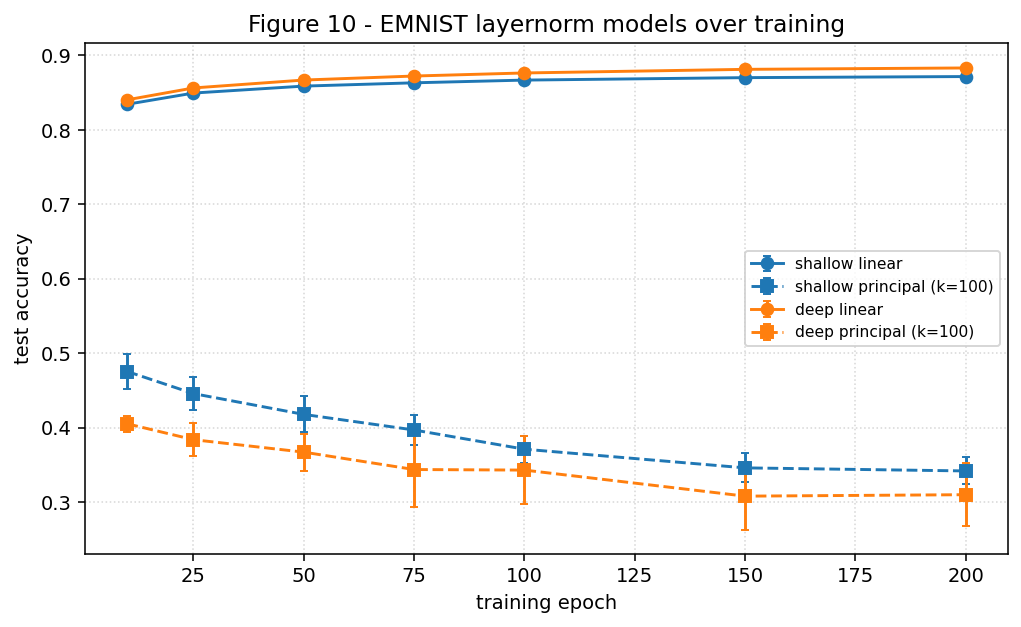

The table this chart was drawn from, first rows:
arch, epoch_n, test_acc_none_mean, test_acc_none_std, test_acc_none_count, test_acc_hidden_mean, test_acc_hidden_std, test_acc_hidden_count
deep, 10, 0.8403, 0.002214, 7, 0.4051, 0.01074, 7
deep, 25, 0.8563, 0.001569, 7, 0.3837, 0.02213, 7
deep, 50, 0.8669, 0.001843, 7, 0.367, 0.02475, 7
deep, 75, 0.8723, 0.00175, 7, 0.3437, 0.0501, 7
deep, 100, 0.8764, 0.001321, 7, 0.3429, 0.04525, 7
deep, 150, 0.8812, 0.001155, 7, 0.3079, 0.04605, 7
deep, 200, 0.8831, 0.001754, 7, 0.3098, 0.04211, 7
shallow, 10, 0.8344, 0.001818, 7, 0.4753, 0.02361, 7
shallow, 25, 0.8494, 0.002624, 7, 0.4456, 0.02254, 7
shallow, 50, 0.8587, 0.001445, 7, 0.4177, 0.02426, 7
shallow, 75, 0.8632, 0.001861, 7, 0.3968, 0.02074, 7
shallow, 100, 0.8668, 0.001261, 7, 0.371, 0.01829, 7
shallow, 150, 0.8701, 0.001823, 7, 0.3459, 0.01958, 7
shallow, 200, 0.8716, 0.001705, 7, 0.3418, 0.01815, 7
